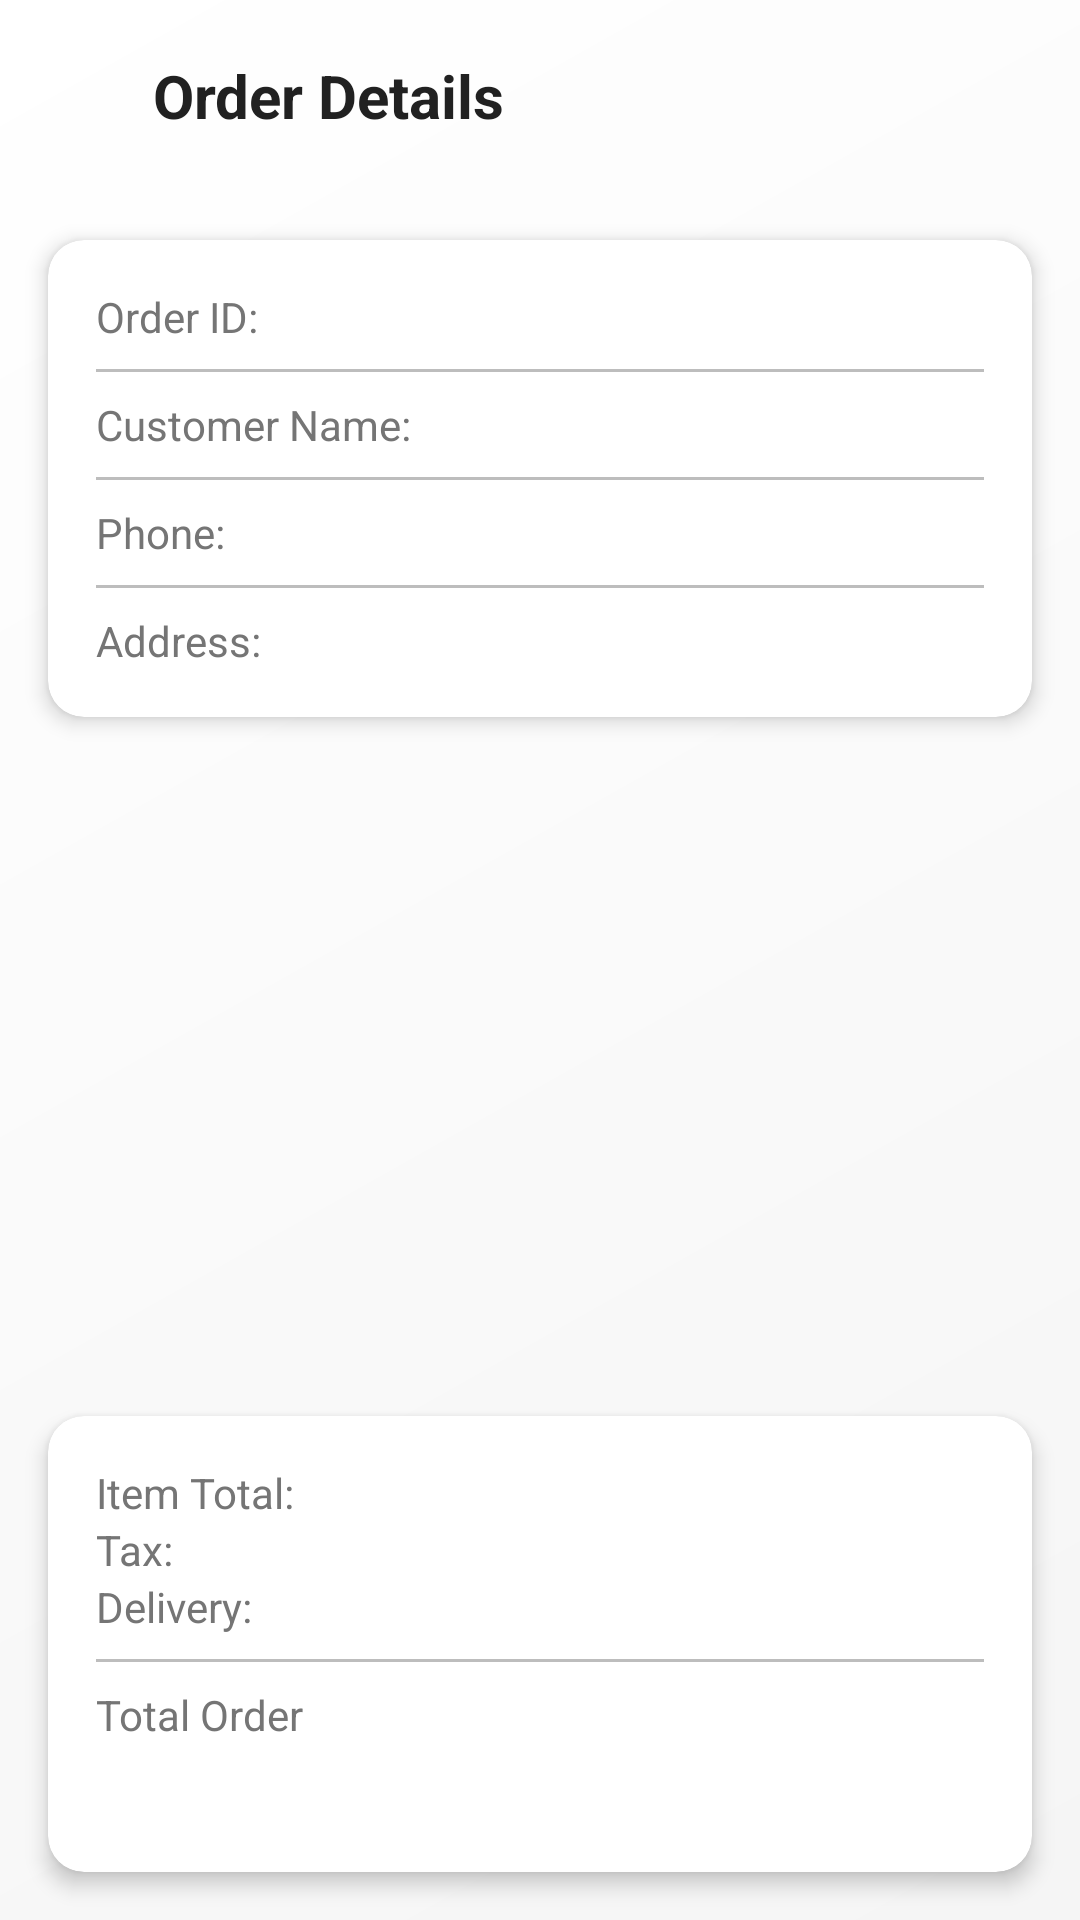

Reconstruct the res/layout file that produces this screen, plus the resources it refers to.
<!-- AndroidManifest.xml: application theme Theme.ClothStoreApp -->
<!-- res/layout/activity_order_detail.xml -->
<?xml version="1.0" encoding="utf-8"?>
<androidx.constraintlayout.widget.ConstraintLayout
    xmlns:android="http://schemas.android.com/apk/res/android"
    xmlns:app="http://schemas.android.com/apk/res-auto"
    xmlns:tools="http://schemas.android.com/tools"
    android:layout_width="match_parent"
    android:layout_height="match_parent"
    android:background="@drawable/gradient_background">

    <androidx.appcompat.widget.Toolbar
        android:id="@+id/toolbar"
        android:layout_width="match_parent"
        android:layout_height="?attr/actionBarSize"
        android:background="@android:color/transparent"
        app:layout_constraintTop_toTopOf="parent"
        app:layout_constraintStart_toStartOf="parent"
        app:layout_constraintEnd_toEndOf="parent">

        <ImageView
            android:id="@+id/btnBack"
            android:layout_width="35dp"
            android:layout_height="35dp"
            android:padding="6dp"
            android:background="?attr/selectableItemBackgroundBorderless"
            android:src="@drawable/back"
            android:contentDescription="Back"/>

        <TextView
            android:id="@+id/tvTitle"
            android:layout_width="wrap_content"
            android:layout_height="wrap_content"
            android:text="Order Details"
            android:textSize="20sp"
            android:textStyle="bold"
            android:textColor="@color/primary_text"
            android:layout_marginStart="16dp"/>
    </androidx.appcompat.widget.Toolbar>

    <androidx.cardview.widget.CardView
        android:id="@+id/orderDetailsCard"
        android:layout_width="0dp"
        android:layout_height="wrap_content"
        android:layout_marginHorizontal="16dp"
        android:layout_marginTop="16dp"
        app:cardCornerRadius="12dp"
        app:cardElevation="4dp"
        app:layout_constraintTop_toBottomOf="@id/toolbar"
        app:layout_constraintStart_toStartOf="parent"
        app:layout_constraintEnd_toEndOf="parent">

        <LinearLayout
            android:background="@drawable/white_bg"
            android:layout_width="match_parent"
            android:layout_height="wrap_content"
            android:orientation="vertical"
            android:padding="16dp">

            
            <LinearLayout
                android:layout_width="match_parent"
                android:layout_height="wrap_content"
                android:orientation="horizontal"
                android:weightSum="2">
                <TextView
                    android:layout_width="0dp"
                    android:layout_height="wrap_content"
                    android:layout_weight="1" android:text="Order ID:"
                    android:textColor="@color/secondary_text"/>
                <TextView
                    android:id="@+id/tvOrderId"
                    android:layout_width="0dp"
                    android:layout_height="wrap_content"
                    android:layout_weight="1"
                    android:textAlignment="textEnd"
                    android:textStyle="bold"
                    android:textColor="@color/g_blue_gray200"
                    tools:text="1"/>
            </LinearLayout>

            <View
                android:layout_width="match_parent"
                android:layout_height="1dp"
                android:background="@color/divider_color"
                android:layout_marginVertical="8dp"/>

            
            <LinearLayout
                android:layout_width="match_parent"
                android:layout_height="wrap_content"
                android:orientation="horizontal"
                android:weightSum="2">
                <TextView
                    android:layout_width="0dp"
                    android:layout_height="wrap_content"
                    android:layout_weight="1"
                    android:text="Customer Name:"
                    android:textColor="@color/secondary_text"/>
                <TextView
                    android:id="@+id/tvCustomerName"
                    android:layout_width="0dp"
                    android:layout_height="wrap_content"
                    android:layout_weight="1"
                    android:textAlignment="textEnd"
                    android:textStyle="bold"
                    android:textColor="@color/g_blue_gray200"
                    tools:text=" D"/>
            </LinearLayout>

            <View
                android:layout_width="match_parent"
                android:layout_height="1dp"
                android:background="@color/divider_color"
                android:layout_marginVertical="8dp"/>

            
            <LinearLayout
                android:layout_width="match_parent"
                android:layout_height="wrap_content"
                android:orientation="horizontal"
                android:weightSum="2">
                <TextView
                    android:layout_width="0dp"
                    android:layout_height="wrap_content"
                    android:layout_weight="1"
                    android:text="Phone:"
                    android:textColor="@color/secondary_text"/>
                <TextView
                    android:id="@+id/tvPhone"
                    android:layout_width="0dp"
                    android:textColor="@color/g_blue_gray200"
                    android:layout_height="wrap_content"
                    android:layout_weight="1"
                    android:textAlignment="textEnd"
                    android:textStyle="bold"
                    tools:text="+84"/>
            </LinearLayout>

            <View
                android:layout_width="match_parent"
                android:layout_height="1dp"
                android:background="@color/divider_color"
                android:layout_marginVertical="8dp"/>

            
            <LinearLayout
                android:layout_width="match_parent"
                android:layout_height="wrap_content"
                android:orientation="horizontal"
                android:weightSum="2">
                <TextView
                    android:layout_width="0dp"
                    android:layout_height="wrap_content"
                    android:layout_weight="1"
                    android:text="Address:"
                    android:textColor="@color/secondary_text"/>
                <TextView
                    android:textColor="@color/g_blue_gray200"
                    android:id="@+id/tvAddress"
                    android:layout_width="0dp"
                    android:layout_height="wrap_content"
                    android:layout_weight="1"
                    android:textAlignment="textEnd"
                    android:textStyle="bold"
                    android:maxLines="2"
                    android:ellipsize="end"
                    tools:text="123 "/>
            </LinearLayout>
        </LinearLayout>
    </androidx.cardview.widget.CardView>

    <androidx.recyclerview.widget.RecyclerView
        android:id="@+id/rvOrderItems"
        android:layout_width="0dp"
        android:layout_height="0dp"
        android:layout_margin="16dp"
        app:layout_constraintTop_toBottomOf="@id/orderDetailsCard"
        app:layout_constraintBottom_toTopOf="@id/orderSummaryCard"
        app:layout_constraintStart_toStartOf="parent"
        app:layout_constraintEnd_toEndOf="parent"/>

    <androidx.cardview.widget.CardView
        android:id="@+id/orderSummaryCard"
        android:layout_width="0dp"
        android:layout_height="wrap_content"
        android:layout_marginHorizontal="16dp"
        android:layout_marginBottom="16dp"
        app:cardCornerRadius="12dp"
        app:cardElevation="4dp"
        app:layout_constraintBottom_toBottomOf="parent"
        app:layout_constraintStart_toStartOf="parent"
        app:layout_constraintEnd_toEndOf="parent">

        <LinearLayout
            android:background="@drawable/white_bg"
            android:layout_width="match_parent"
            android:layout_height="wrap_content"
            android:orientation="vertical"
            android:padding="16dp">

            <LinearLayout
                android:layout_width="match_parent"
                android:layout_height="wrap_content"
                android:orientation="horizontal"
                android:weightSum="2">
                <TextView
                    android:layout_width="0dp"
                    android:layout_height="wrap_content"
                    android:layout_weight="1"
                    android:text="Item Total:"
                    android:textColor="@color/secondary_text"/>
                <TextView
                    android:id="@+id/tvItemTotal"
                    android:layout_width="0dp"
                    android:layout_height="wrap_content"
                    android:layout_weight="1"
                    android:textAlignment="textEnd"
                    tools:text="$450.00"/>
            </LinearLayout>

            <LinearLayout
                android:layout_width="match_parent"
                android:layout_height="wrap_content"
                android:orientation="horizontal"
                android:weightSum="2">
                <TextView
                    android:layout_width="0dp"
                    android:layout_height="wrap_content"
                    android:layout_weight="1"
                    android:text="Tax:"
                    android:textColor="@color/secondary_text"/>
                <TextView
                    android:id="@+id/tvTax"
                    android:layout_width="0dp"
                    android:layout_height="wrap_content"
                    android:layout_weight="1"
                    android:textAlignment="textEnd"
                    tools:text="$9.00"/>
            </LinearLayout>

            <LinearLayout
                android:layout_width="match_parent"
                android:layout_height="wrap_content"
                android:orientation="horizontal"
                android:weightSum="2">
                <TextView
                    android:layout_width="0dp"
                    android:layout_height="wrap_content"
                    android:layout_weight="1"
                    android:text="Delivery:"
                    android:textColor="@color/secondary_text"/>
                <TextView
                    android:id="@+id/tvDelivery"
                    android:layout_width="0dp"
                    android:layout_height="wrap_content"
                    android:layout_weight="1"
                    android:textAlignment="textEnd"
                    tools:text="$10.00"/>
            </LinearLayout>

            <View
                android:layout_width="match_parent"
                android:layout_height="1dp"
                android:background="@color/divider_color"
                android:layout_marginVertical="8dp"/>

            <TextView
                android:layout_width="match_parent"
                android:layout_height="wrap_content"
                android:text="Total Order"
                android:textColor="@color/secondary_text"/>

            <TextView
                android:id="@+id/tvTotalAmount"
                android:layout_width="match_parent"
                android:layout_height="wrap_content"
                android:textAlignment="textEnd"
                android:textColor="@color/primary_text"
                android:textSize="20sp"
                android:textStyle="bold"
                tools:text="$469.00"/>
        </LinearLayout>
    </androidx.cardview.widget.CardView>
</androidx.constraintlayout.widget.ConstraintLayout>
<!-- resources referenced by this layout -->
<resources>
  <color name="divider_color">#BDBDBD</color>
  <color name="g_blue_gray200">#97AABD</color>
  <color name="primary_text">#212121</color>
  <color name="secondary_text">#757575</color>
  <!-- drawable gradient_background (drawable) -->
  <?xml version="1.0" encoding="utf-8"?>
  <shape xmlns:android="http://schemas.android.com/apk/res/android">
      <gradient
          android:angle="135"
          android:startColor="#F5F5F5"
          android:endColor="#FFFFFF"/>
  </shape>
  <style name="Theme.ClothStoreApp" parent="Base.Theme.ClothStoreApp" />
  <style name="Base.Theme.ClothStoreApp" parent="Theme.Material3.DayNight.NoActionBar">
          
          
      </style>
</resources>
